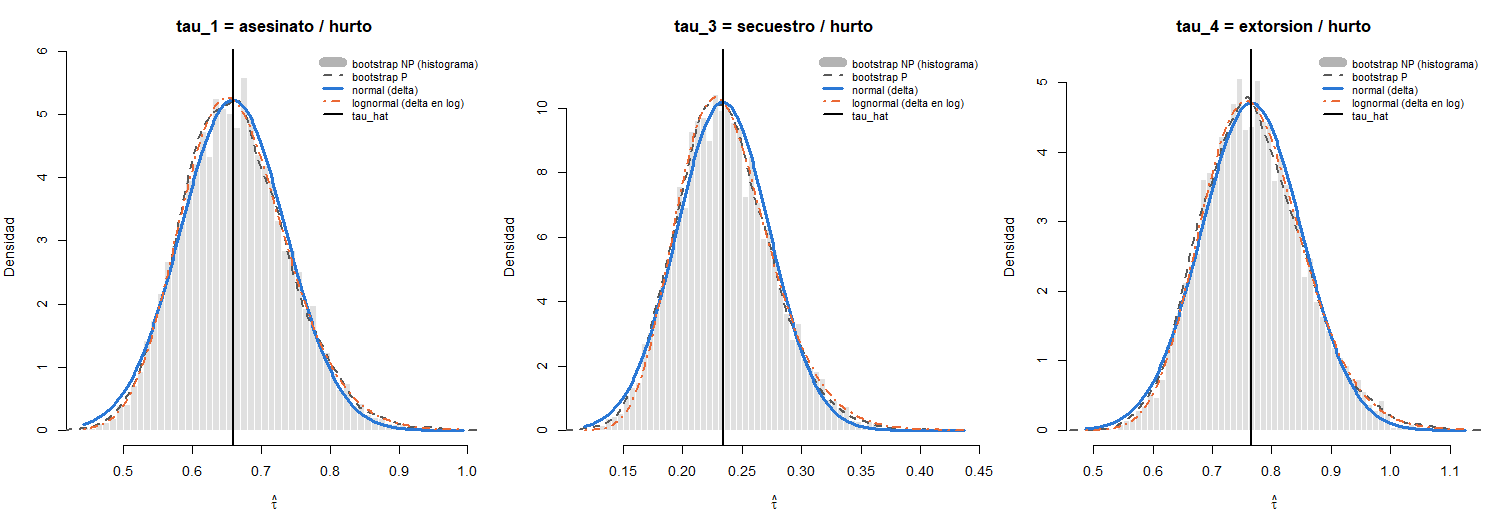

Source data for this figure (header and first rows):
parametro, EE_delta_datos, EE_delta_generador, EE_exacto_plugin, EE_exacto_generador, EE_boot_NP, EE_boot_P, asim_normal, asim_lognormal, asim_boot_NP, asim_boot_P, asim_exacta_plugin, cola_izq_NP, cola_der_NP, cola_izq_exacta_gen, cola_der_exacta_gen, KS_plugin_vs_normal, KS_generador_vs_normal
tau_1, 0.0763, 0.06928, 0.07709, 0.06994, 0.07653, 0.07668, 0, 0.3498, 0.2763, 0.3287, 0.3049, 0.0034, 0.0167, 0.004453, 0.01795, 0.0147, 0.01567
tau_3, 0.0392, 0.03464, 0.03953, 0.03491, 0.04021, 0.03945, 0, 0.5108, 0.3347, 0.3099, 0.2987, 0.0043, 0.0199, 0.004582, 0.01736, 0.01286, 0.01388
tau_4, 0.08482, 0.07714, 0.08572, 0.07789, 0.08496, 0.08665, 0, 0.3346, 0.2699, 0.3355, 0.3084, 0.0045, 0.0171, 0.004444, 0.01817, 0.01559, 0.01462
